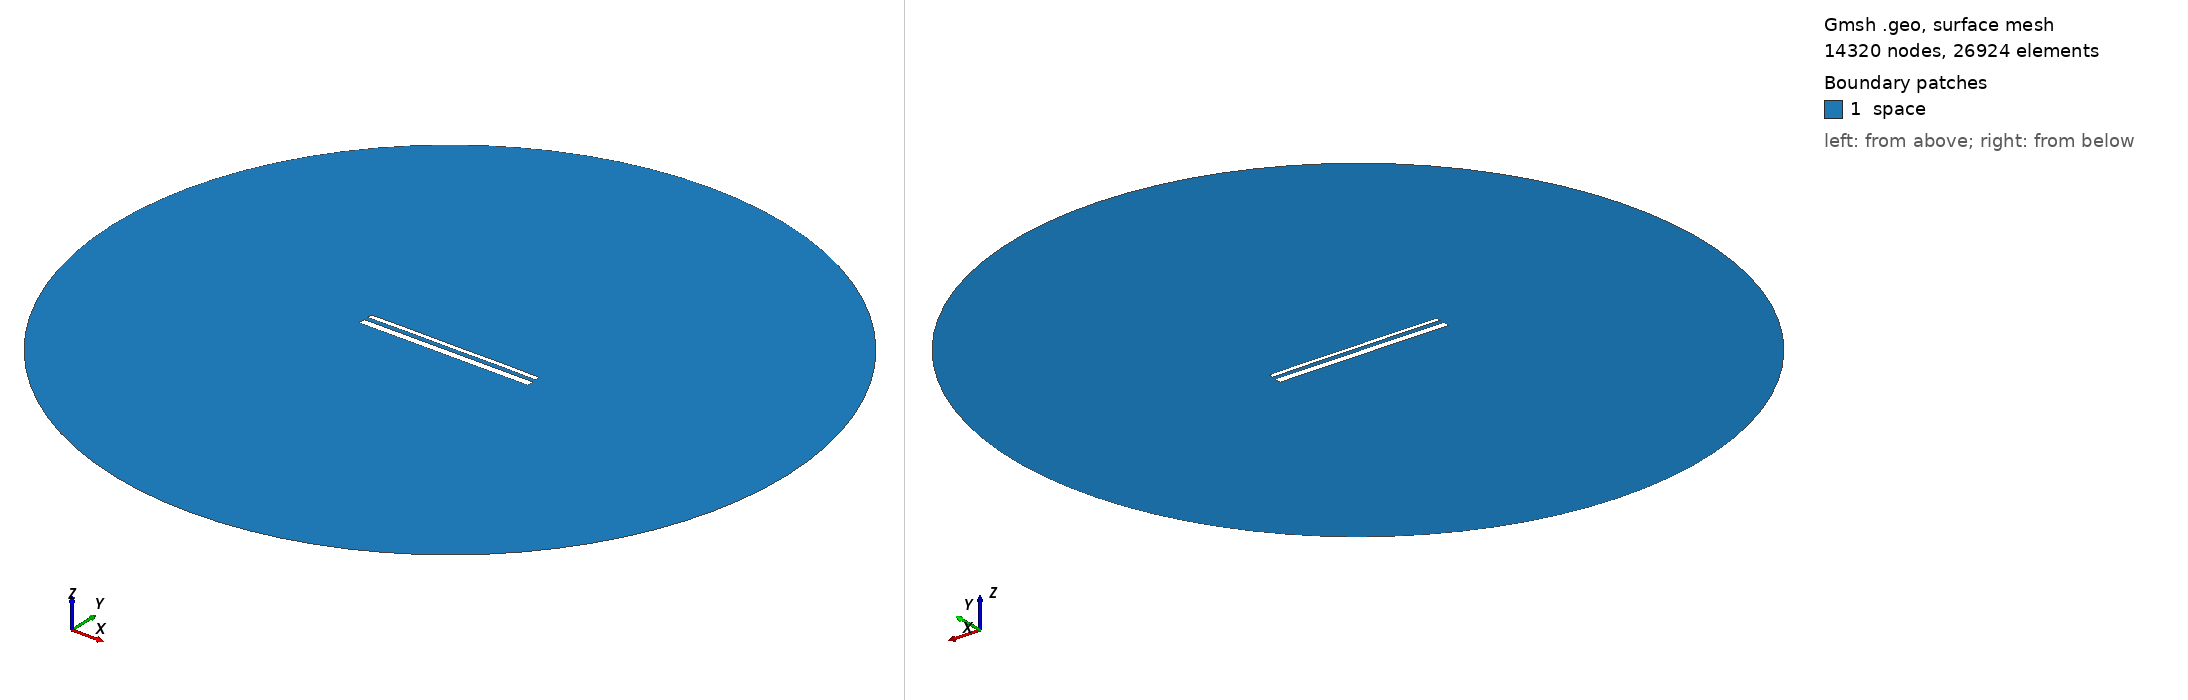

Gmsh geometry script, surface-meshed: 14320 nodes, 26924 surface elements. Boundary patches (legend numbers): 1 space. Left view from above one corner, right view from below the opposite corner. Legend entries are the model's physical surfaces. The drawing asked Gmsh for element sizes between 1% and 20% of the model's largest extent; the script's own settings can give other sizes.

=== 14714.geo (drawn) ===
//---------------------------------------
// Geometry kernel
//---------------------------------------

SetFactory("OpenCASCADE");



//---------------------------------------
// Parameters of the geometry
//---------------------------------------

// Overetch of the upper plate
overetch = 0.5;

// Distance between the plates
distance = 2.25;

// Discretization over the x axis (for the deformation)
nx = 50; 

// Length of the plate
L = 100 - overetch; 

// Number of modes
n = 4; 

// 1st mode coefficient
coeff(1) = 0.0;
beta(1) = 0.596864 * 3.1415926535 / L;

// 2nd mode coefficient
coeff(2) = 0.07499999999999998;
beta(2) = 1.49418 * 3.1415926535 / L;

// 3rd mode coefficient
coeff(3) = 0.0;
beta(3) = 2.50025 * 3.1415926535 / L;

// 4th mode coefficient
coeff(4) = 0.07499999999999998;
beta(4) = 3.49999 * 3.1415926535 / L;



//---------------------------------------
// Upper plate (deformed rectangle)
//---------------------------------------

// Coordiantes of the upper plate
xmin = -50;
xmax = 50 - overetch;

// Height of the upper plate
yheight = 4 - 2 * overetch;

// Indexes of the points
UpperID[] = {};
LowerID[] = {};
LeftID[] = {};
RightID[] = {};

// Point index
p = 1;

// Horizontal edges
For i In {1:nx}
    x = xmin + (i-1)*(xmax - xmin)/(nx-1);

    y_bottom = distance / 2 + overetch;
    For j In {1:n}
        C = (Cosh(beta(j)*L) + Cos(beta(j)*L)) / (Sinh(beta(j)*L) + Sin(beta(j)*L));
        y_bottom  = y_bottom + coeff(j) * (Cosh(beta(j)*(x+50)) - Cos(beta(j)*(x+50)) - C * (Sinh(beta(j)*(x+50)) - Sin(beta(j)*(x+50))));
    EndFor

    y_top = y_bottom + yheight;

    Point(p) = {x, y_top, 0, 1.0};
    UpperID[i] = p;
    p = p + 1;

    Point(p) = {x, y_bottom, 0, 1.0};
    LowerID[i] = p;
    p = p + 1;
EndFor

// Create point lists
UpperPts[] = {}; LowerPts[] = {};
For i In {1:nx}
  UpperPts[] += {UpperID[i]};
  LowerPts[] += {LowerID[i]};
EndFor

// Build splines
Spline(1) = {UpperPts[]};
Spline(2) = {LowerPts[]};
Line(3) = {LowerPts[nx-1], UpperPts[nx-1]};
Line(4) = {LowerPts[0], UpperPts[0]};

// Build the plane surface
Curve Loop(1) = {2, 3, -1, -4};
Plane Surface(1) = {1};



//---------------------------------------
// Lower plate (rectangle)
//---------------------------------------

// Vertices
Point(1001) = {-50, -1, 0, 1.0};
Point(1002) = { 50, -1, 0, 1.0};
Point(1003) = { 50,  -5, 0, 1.0};
Point(1004) = {-50,  -5, 0, 1.0};

// Edges
Line(5) = {1001, 1002};
Line(6) = {1002, 1003};
Line(7) = {1003, 1004};
Line(8) = {1004, 1001};

// Plane surface
Line Loop(2) = {5, 6, 7, 8};
Plane Surface(2) = {2}; 



//---------------------------------------
// Outer (fictious) boundary
//---------------------------------------

// Points
Point(1005) = {0, 0, 0};       // Center
Point(1006) = {200, 0, 0};     // Start point
Point(1007) = {0, 200, 0};     // 90 degrees
Point(1008) = {-200, 0, 0};    // 180 degrees
Point(1009) = {0, -200, 0};    // 270 degrees

// Circle arcs (each needs start, center, end)
Circle(9) = {1006, 1005, 1007};
Circle(10) = {1007, 1005, 1008};
Circle(11) = {1008, 1005, 1009};
Circle(12) = {1009, 1005, 1006};

// Plane surface for the entire domain
Curve Loop(3) = {9, 10, 11, 12};
Surface(3) = {3};

// Subtract the plates from the whole domain to obtain the actual domain where we want to solve the equations
BooleanDifference{ Surface{3}; Delete; }{ Surface{1}; Surface{2}; Delete; }




//---------------------------------------
// Transfinite Lines/Curves
//---------------------------------------

// Set the number of points on the boundaries
r = 7;

// Plates
Transfinite Curve {1, 2} = 50*r Using Progression 1;
Transfinite Curve {3, 4} = 2*r Using Progression 1;
Transfinite Line {5, 7} = 50*r Using Progression 1;
Transfinite Line {6, 8} = 2*r Using Progression 1;

// Outer boundary
Transfinite Line {9, 10, 11, 12} = 20 Using Progression 1;



//---------------------------------------
// Physical groups
//---------------------------------------                

// Physical curves (boundaries)
Physical Line("force_segment", 10) = {2};
Physical Line("upper_plate", 11) = {1, 3, 4};
Physical Line("lower_plate", 12) = {5, 6, 7, 8};
Physical Line("boundary", 20) = {9, 10, 11, 12};

// Physical Surfaces
Physical Surface("space", 30) = {3};



//---------------------------------------
// 6. Generate the Mesh
//---------------------------------------

// 2D mesh generation
Mesh 2;
